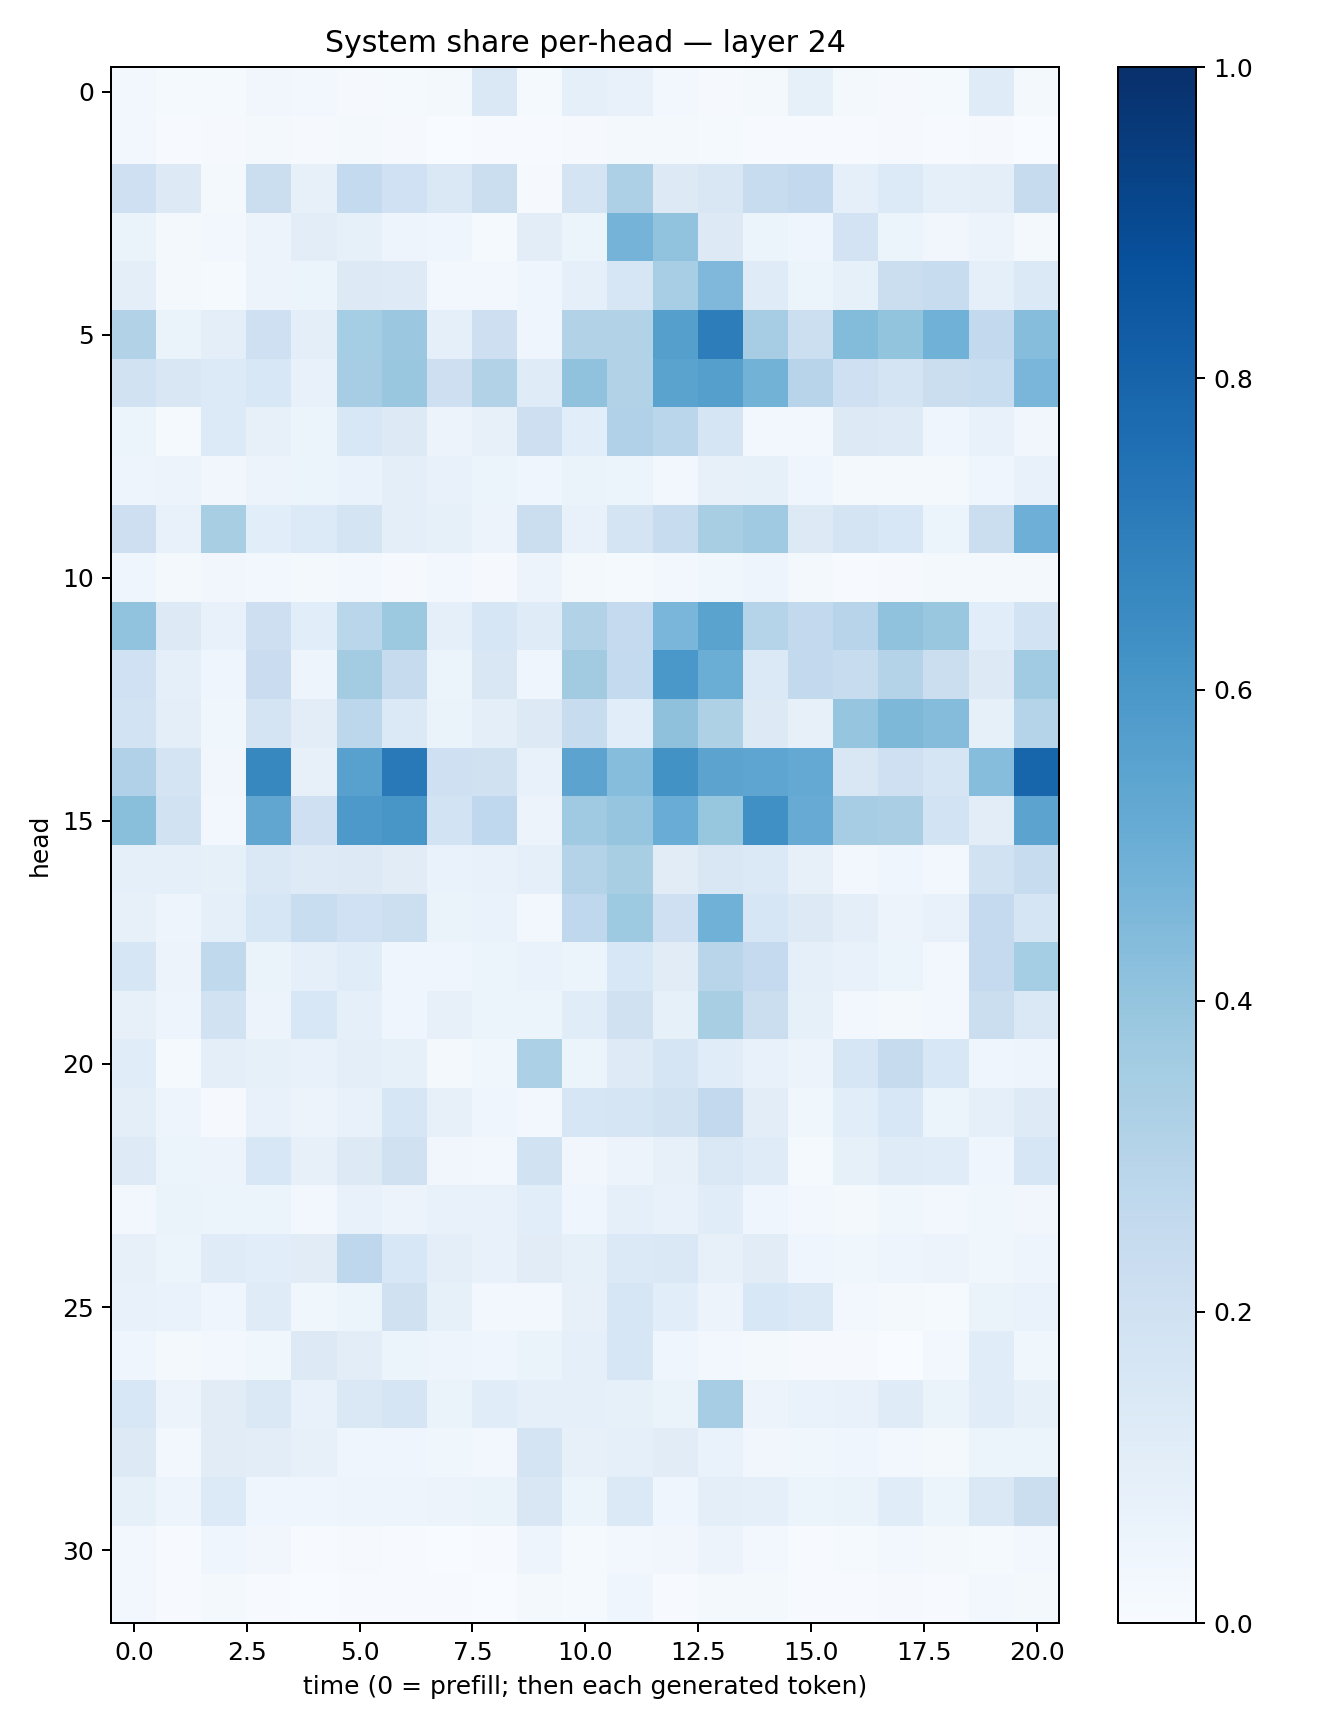

The file beside this chart, header and first rows:
0.028117651, 0.0138342, 0.012117292, 0.03475597, 0.02523555, 0.008701065, 0.012979339, 0.019545916, 0.14264336, 0.01227458, 0.09348921, 0.0771286, 0.028077316, 0.009759719, 0.019883182, 0.08592738, 0.021004515, 0.009827779, 0.012675643, 0.11998727, 0.015980357
0.02406, 0.004808, 0.009099, 0.01724, 0.00947, 0.01782, 0.008519, 0.003705, 0.006376, 0.005214, 0.009016, 0.02265, 0.02139, 0.01408, 0.006483, 0.007254, 0.00397, 0.01014, 0.005389, 0.008519, 0.001661
0.2039, 0.1275, 0.02026, 0.2249, 0.08132, 0.2569, 0.2015, 0.1415, 0.219, 0.0114, 0.1777, 0.3254, 0.1265, 0.1484, 0.235, 0.2612, 0.09242, 0.1365, 0.09177, 0.09914, 0.2433
0.0633, 0.01856, 0.0259, 0.05664, 0.1039, 0.08217, 0.04928, 0.04333, 0.01425, 0.1047, 0.05948, 0.4746, 0.406, 0.1265, 0.05302, 0.03997, 0.1803, 0.06047, 0.03324, 0.05629, 0.01946
0.09729, 0.02212, 0.01558, 0.05681, 0.06189, 0.1263, 0.1247, 0.02955, 0.02946, 0.04009, 0.08913, 0.1587, 0.3447, 0.4508, 0.1208, 0.05462, 0.0834, 0.2207, 0.2347, 0.0919, 0.14
0.3098, 0.06375, 0.09408, 0.2091, 0.09577, 0.3536, 0.3801, 0.09215, 0.2126, 0.03936, 0.3152, 0.3141, 0.5656, 0.701, 0.35, 0.2152, 0.441, 0.4023, 0.487, 0.258, 0.4318
0.1943, 0.1488, 0.1351, 0.1561, 0.0756, 0.3495, 0.3866, 0.2119, 0.3138, 0.1178, 0.4083, 0.3098, 0.5481, 0.5629, 0.4799, 0.2943, 0.2048, 0.177, 0.2218, 0.2317, 0.4634
0.05911, 0.01252, 0.1331, 0.08076, 0.05918, 0.1561, 0.1315, 0.05705, 0.08179, 0.2139, 0.1058, 0.3168, 0.2857, 0.1702, 0.03027, 0.03094, 0.1286, 0.1242, 0.04064, 0.0707, 0.03167
0.04967, 0.05842, 0.03277, 0.0573, 0.06101, 0.06646, 0.09472, 0.07729, 0.05884, 0.04653, 0.06578, 0.06071, 0.02501, 0.07943, 0.08493, 0.0435, 0.01666, 0.0175, 0.02201, 0.03909, 0.07312
0.2131, 0.07533, 0.3413, 0.1087, 0.1335, 0.1761, 0.101, 0.0827, 0.05742, 0.2259, 0.07714, 0.1751, 0.236, 0.341, 0.3673, 0.1271, 0.1788, 0.1555, 0.05305, 0.2197, 0.4934
0.04679, 0.01764, 0.03343, 0.02628, 0.02296, 0.02418, 0.008287, 0.02784, 0.01134, 0.05572, 0.016, 0.0146, 0.02435, 0.03541, 0.04948, 0.01656, 0.0073, 0.01146, 0.02287, 0.02001, 0.01659
0.403, 0.13, 0.071, 0.2125, 0.107, 0.2885, 0.3784, 0.09315, 0.1618, 0.1187, 0.3127, 0.2524, 0.4612, 0.5489, 0.3003, 0.2614, 0.2948, 0.4071, 0.3849, 0.1084, 0.1862
0.2013, 0.09276, 0.04656, 0.2286, 0.04739, 0.3582, 0.2457, 0.06225, 0.1509, 0.04422, 0.3602, 0.2551, 0.6015, 0.5029, 0.1385, 0.2613, 0.2412, 0.3054, 0.2244, 0.1257, 0.3669
0.1838, 0.1003, 0.03681, 0.1723, 0.1044, 0.2786, 0.1397, 0.06466, 0.1001, 0.1279, 0.2368, 0.1073, 0.4133, 0.3238, 0.1291, 0.08051, 0.3963, 0.4538, 0.4348, 0.0838, 0.3027
0.3195, 0.1734, 0.03428, 0.6631, 0.07991, 0.5548, 0.7165, 0.2093, 0.1984, 0.07613, 0.5463, 0.4321, 0.6213, 0.5451, 0.5363, 0.5209, 0.1502, 0.2036, 0.1646, 0.4329, 0.7945
0.4219, 0.1902, 0.02451, 0.5334, 0.2086, 0.5902, 0.6035, 0.1862, 0.2668, 0.05736, 0.3696, 0.3968, 0.5077, 0.3908, 0.6316, 0.5102, 0.3485, 0.3382, 0.1851, 0.1039, 0.5465
0.0915, 0.09002, 0.08381, 0.1448, 0.1246, 0.1286, 0.1096, 0.06893, 0.07666, 0.09202, 0.3066, 0.343, 0.1132, 0.1501, 0.137, 0.07916, 0.03066, 0.03996, 0.02836, 0.1879, 0.2354
0.07913, 0.04851, 0.09363, 0.161, 0.234, 0.2008, 0.2169, 0.06636, 0.07014, 0.02636, 0.2665, 0.3718, 0.2078, 0.4851, 0.1627, 0.1319, 0.09588, 0.05595, 0.07388, 0.2505, 0.1647
0.1622, 0.05678, 0.2646, 0.06299, 0.0919, 0.1139, 0.04244, 0.04074, 0.06058, 0.06801, 0.05862, 0.1558, 0.1132, 0.2901, 0.25, 0.09101, 0.07143, 0.05313, 0.02448, 0.2512, 0.3525
0.07914, 0.04941, 0.1886, 0.05628, 0.1539, 0.08852, 0.04652, 0.07963, 0.05312, 0.05204, 0.116, 0.1959, 0.08229, 0.3408, 0.2214, 0.08462, 0.03025, 0.01741, 0.02752, 0.2206, 0.1418
0.1163, 0.01416, 0.09593, 0.08582, 0.07533, 0.1004, 0.08332, 0.02221, 0.03658, 0.3303, 0.05986, 0.1247, 0.1682, 0.1163, 0.07518, 0.05511, 0.1628, 0.2444, 0.1524, 0.0414, 0.04745
0.09777, 0.04773, 0.01024, 0.07463, 0.05679, 0.07772, 0.1637, 0.07939, 0.04593, 0.02587, 0.1601, 0.1641, 0.1922, 0.2595, 0.1023, 0.03868, 0.107, 0.1532, 0.05166, 0.08695, 0.1218
0.123, 0.05425, 0.056, 0.1526, 0.07895, 0.1259, 0.1967, 0.0321, 0.02684, 0.1878, 0.03415, 0.05756, 0.07983, 0.1449, 0.1185, 0.01326, 0.08491, 0.1189, 0.1165, 0.04505, 0.1593
0.02654, 0.06586, 0.05145, 0.05118, 0.02804, 0.07497, 0.05833, 0.07743, 0.07256, 0.1062, 0.04602, 0.08637, 0.07337, 0.1138, 0.04008, 0.02386, 0.0206, 0.03737, 0.02882, 0.03845, 0.03487
0.08136, 0.0521, 0.1185, 0.106, 0.1126, 0.2756, 0.1525, 0.09621, 0.07244, 0.1132, 0.08285, 0.1388, 0.1444, 0.08144, 0.1096, 0.04002, 0.03523, 0.0505, 0.0562, 0.03735, 0.04749
0.07252, 0.06899, 0.04497, 0.1205, 0.03888, 0.06068, 0.1979, 0.08516, 0.03081, 0.02569, 0.08075, 0.1569, 0.1059, 0.05614, 0.1547, 0.1402, 0.03017, 0.02282, 0.01272, 0.06357, 0.06682
0.04631, 0.01892, 0.02973, 0.03817, 0.1257, 0.1036, 0.05283, 0.04966, 0.04168, 0.06491, 0.08876, 0.1612, 0.04044, 0.02401, 0.02168, 0.009233, 0.009752, 0.003841, 0.02825, 0.1153, 0.03632
0.1546, 0.05794, 0.1126, 0.1413, 0.07781, 0.1424, 0.1645, 0.06622, 0.1134, 0.0914, 0.09192, 0.08305, 0.0642, 0.3482, 0.0579, 0.06777, 0.07122, 0.12, 0.06483, 0.1152, 0.08424
0.1271, 0.03105, 0.1096, 0.1018, 0.07829, 0.0403, 0.04187, 0.03899, 0.03108, 0.1761, 0.07978, 0.09344, 0.1097, 0.06881, 0.0334, 0.0381, 0.03934, 0.02785, 0.02329, 0.05455, 0.0524
0.08584, 0.05027, 0.1339, 0.04622, 0.04248, 0.04845, 0.05036, 0.05567, 0.0645, 0.1507, 0.05105, 0.1369, 0.04469, 0.09773, 0.09005, 0.05462, 0.06601, 0.1133, 0.05894, 0.1484, 0.221
0.0286, 0.004304, 0.04589, 0.03158, 0.005543, 0.01024, 0.006092, 0.003396, 0.00478, 0.05065, 0.01272, 0.02489, 0.03427, 0.05694, 0.02414, 0.004788, 0.01309, 0.02679, 0.02007, 0.01195, 0.02518
0.02958, 0.004307, 0.02288, 0.005497, 0.003864, 0.004081, 0.004957, 0.004634, 0.003227, 0.01585, 0.01206, 0.04288, 0.00766, 0.01801, 0.02197, 0.004851, 0.006987, 0.009398, 0.007256, 0.02448, 0.02321
